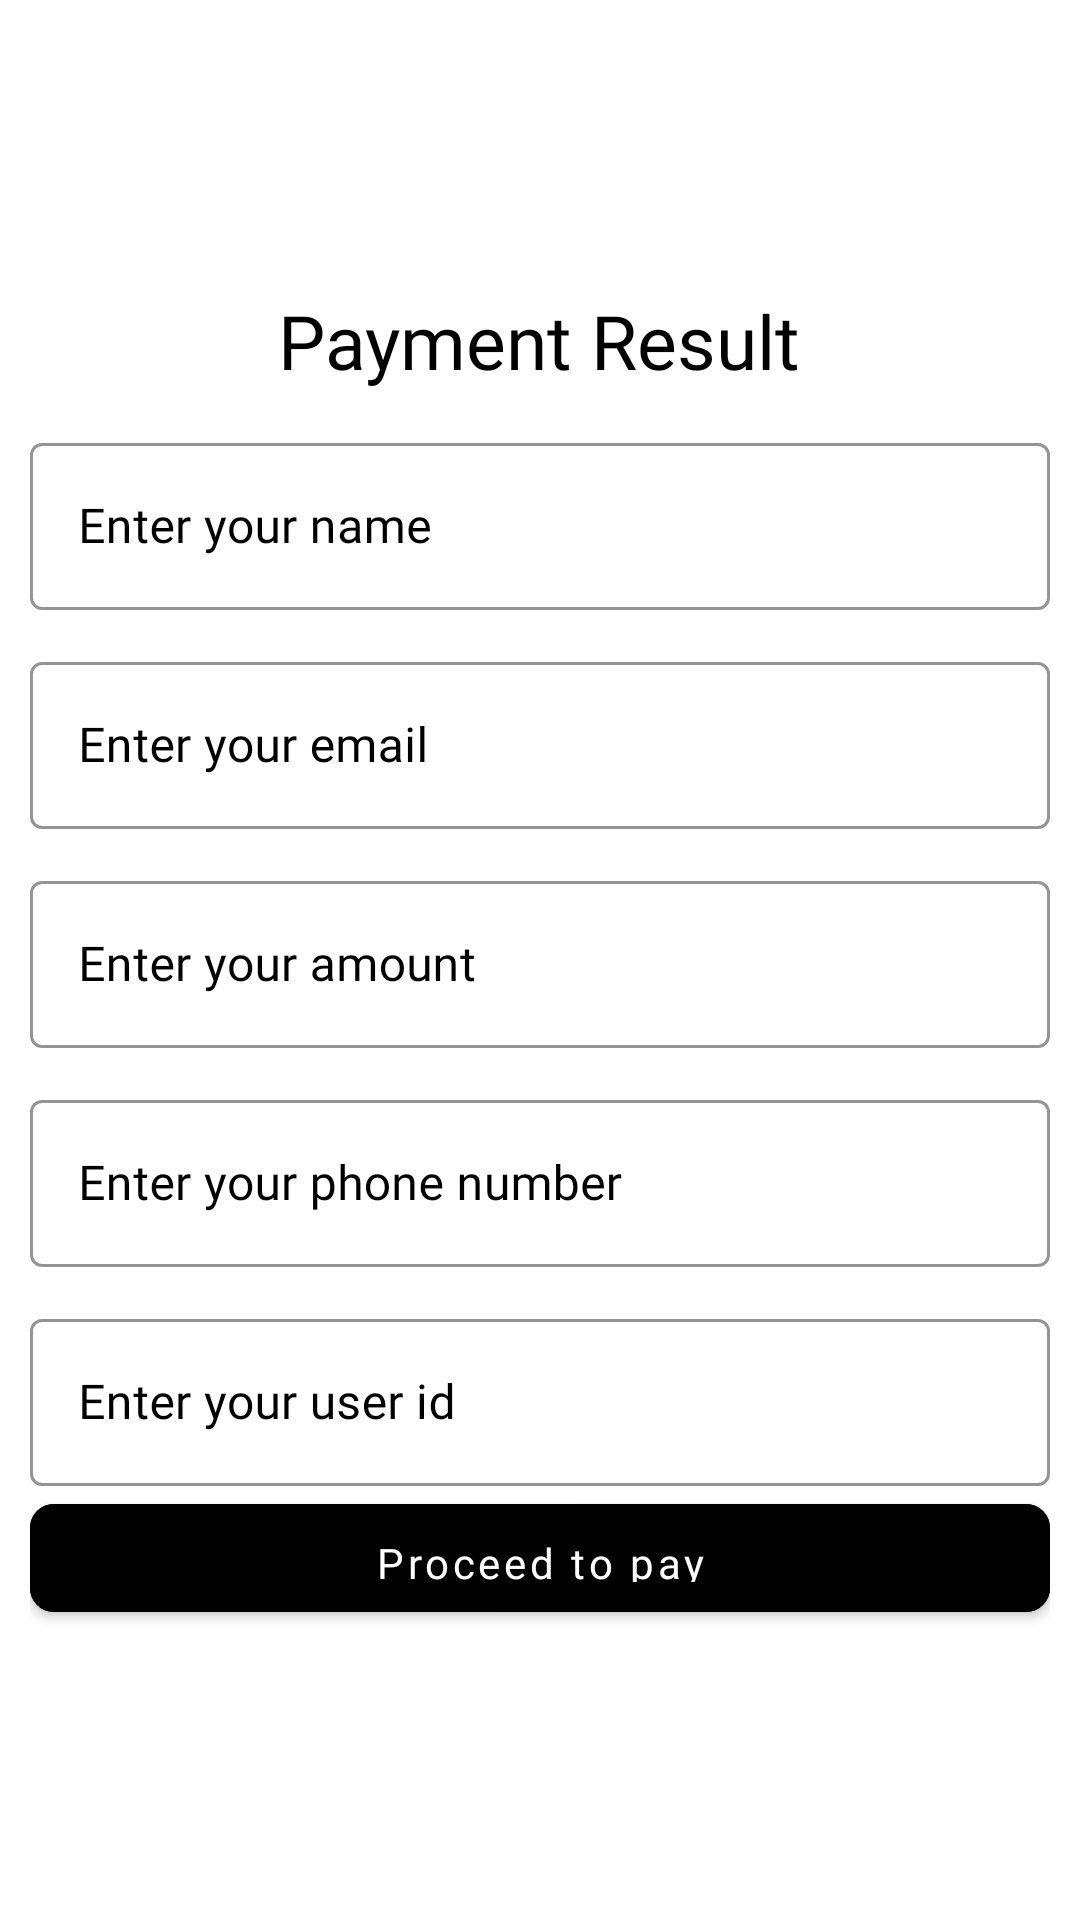

The Android layout XML behind this screen, and the referenced resources:
<!-- AndroidManifest.xml: application theme Theme.WifiBillManagerUser -->
<!-- res/layout/activity_pay_bill.xml -->
<?xml version="1.0" encoding="utf-8"?>
<RelativeLayout xmlns:android="http://schemas.android.com/apk/res/android"
    xmlns:app="http://schemas.android.com/apk/res-auto"
    xmlns:tools="http://schemas.android.com/tools"
    android:layout_width="match_parent"
    android:layout_height="match_parent"
    tools:context=".PayBillActivity">

    <LinearLayout
        android:id="@+id/uiLayout"
        android:layout_width="match_parent"
        android:layout_height="match_parent"
        android:layout_margin="10dp"
        android:gravity="center"
        android:orientation="vertical">

        <TextView
            android:id="@+id/resultTv"
            android:layout_width="wrap_content"
            android:layout_height="wrap_content"
            android:fontFamily="@font/helvetica_neue_light"
            android:text="Payment Result"
            android:textColor="@color/black"
            android:textSize="25sp" />





















        <com.google.android.material.textfield.TextInputLayout
            style="@style/Widget.MaterialComponents.TextInputLayout.OutlinedBox"
            android:layout_width="match_parent"
            android:layout_height="wrap_content"
            android:layout_marginTop="12dp"
            android:hint="Enter your name"
            android:textColorHint="@color/black"
            app:boxStrokeColor="@color/black">

            <com.google.android.material.textfield.TextInputEditText
                android:id="@+id/nameEt"
                android:layout_width="match_parent"
                android:layout_height="wrap_content"
                android:fontFamily="@font/poppins_regular"
                android:inputType="text"
                android:singleLine="true"
                android:textColor="@color/black" />

        </com.google.android.material.textfield.TextInputLayout>

        <com.google.android.material.textfield.TextInputLayout
            style="@style/Widget.MaterialComponents.TextInputLayout.OutlinedBox"
            android:layout_width="match_parent"
            android:layout_height="wrap_content"
            android:layout_marginTop="12dp"
            android:hint="Enter your email"
            android:textColorHint="@color/black"
            app:boxStrokeColor="@color/black">

            <com.google.android.material.textfield.TextInputEditText
                android:id="@+id/emailEt"
                android:layout_width="match_parent"
                android:layout_height="wrap_content"
                android:fontFamily="@font/poppins_regular"
                android:inputType="text"
                android:singleLine="true"
                android:textColor="@color/black" />

        </com.google.android.material.textfield.TextInputLayout>

        <com.google.android.material.textfield.TextInputLayout
            style="@style/Widget.MaterialComponents.TextInputLayout.OutlinedBox"
            android:layout_width="match_parent"
            android:layout_height="wrap_content"
            android:layout_marginTop="12dp"
            android:hint="Enter your amount"
            android:textColorHint="@color/black"
            app:boxStrokeColor="@color/black">

            <com.google.android.material.textfield.TextInputEditText
                android:id="@+id/amountEt"
                android:layout_width="match_parent"
                android:layout_height="wrap_content"
                android:fontFamily="@font/poppins_regular"
                android:inputType="numberDecimal"
                android:singleLine="true"
                android:textColor="@color/black" />

        </com.google.android.material.textfield.TextInputLayout>

        <com.google.android.material.textfield.TextInputLayout
            style="@style/Widget.MaterialComponents.TextInputLayout.OutlinedBox"
            android:layout_width="match_parent"
            android:layout_height="wrap_content"
            android:layout_marginTop="12dp"
            android:hint="Enter your phone number"
            android:textColorHint="@color/black"
            app:boxStrokeColor="@color/black">

            <com.google.android.material.textfield.TextInputEditText
                android:id="@+id/mobileET"
                android:layout_width="match_parent"
                android:layout_height="wrap_content"
                android:fontFamily="@font/poppins_regular"
                android:inputType="numberDecimal"
                android:singleLine="true"
                android:textColor="@color/black" />

        </com.google.android.material.textfield.TextInputLayout>

        <com.google.android.material.textfield.TextInputLayout
            style="@style/Widget.MaterialComponents.TextInputLayout.OutlinedBox"
            android:layout_width="match_parent"
            android:layout_height="wrap_content"
            android:layout_marginTop="12dp"
            android:hint="Enter your user id"
            android:textColorHint="@color/black"
            app:boxStrokeColor="@color/black">

            <com.google.android.material.textfield.TextInputEditText
                android:id="@+id/uidEt"
                android:layout_width="match_parent"
                android:layout_height="wrap_content"
                android:fontFamily="@font/poppins_regular"
                android:inputType="numberDecimal"
                android:singleLine="true"
                android:textColor="@color/black" />

        </com.google.android.material.textfield.TextInputLayout>

        <com.google.android.material.button.MaterialButton
            android:id="@+id/payBtn"
            android:layout_width="match_parent"
            android:layout_height="48dp"
            android:backgroundTint="@color/color_8"
            android:fontFamily="@font/helvetica_neue_light"
            android:padding="10dp"
            android:text="Proceed to pay"
            android:textAllCaps="false"
            app:cornerRadius="8dp" />
    </LinearLayout>

    <LinearLayout
        android:layout_width="match_parent"
        android:layout_height="match_parent"
        android:orientation="vertical"
        android:id="@+id/webLayout"
        android:visibility="gone"
        >

        <WebView
            android:layout_width="match_parent"
            android:layout_height="match_parent"
            android:id="@+id/payWebView"
            />

    </LinearLayout>

</RelativeLayout>
<!-- resources referenced by this layout -->
<resources>
  <color name="black">#FF000000</color>
  <color name="color_8">#FF000000</color>
  <style name="Theme.WifiBillManagerUser" parent="Base.Theme.WifiBillManagerUser" />
  <style name="Base.Theme.WifiBillManagerUser" parent="Theme.MaterialComponents.DayNight.DarkActionBar">
          
          <item name="colorPrimary">@color/black</item>
          <item name="colorPrimaryVariant">@color/black</item>
          <item name="colorOnPrimary">@color/white</item>
  
          
          <item name="colorSecondary">@color/color_7</item>
          <item name="colorSecondaryVariant">@color/color_6</item>
          <item name="colorOnSecondary">@color/black</item>
  
          
          <item name="android:statusBarColor">?attr/colorPrimaryVariant</item>
      </style>
  <color name="white">#FFFFFFFF</color>
  <color name="color_7">#077cff</color>
  <color name="color_6">#071E22</color>
</resources>
